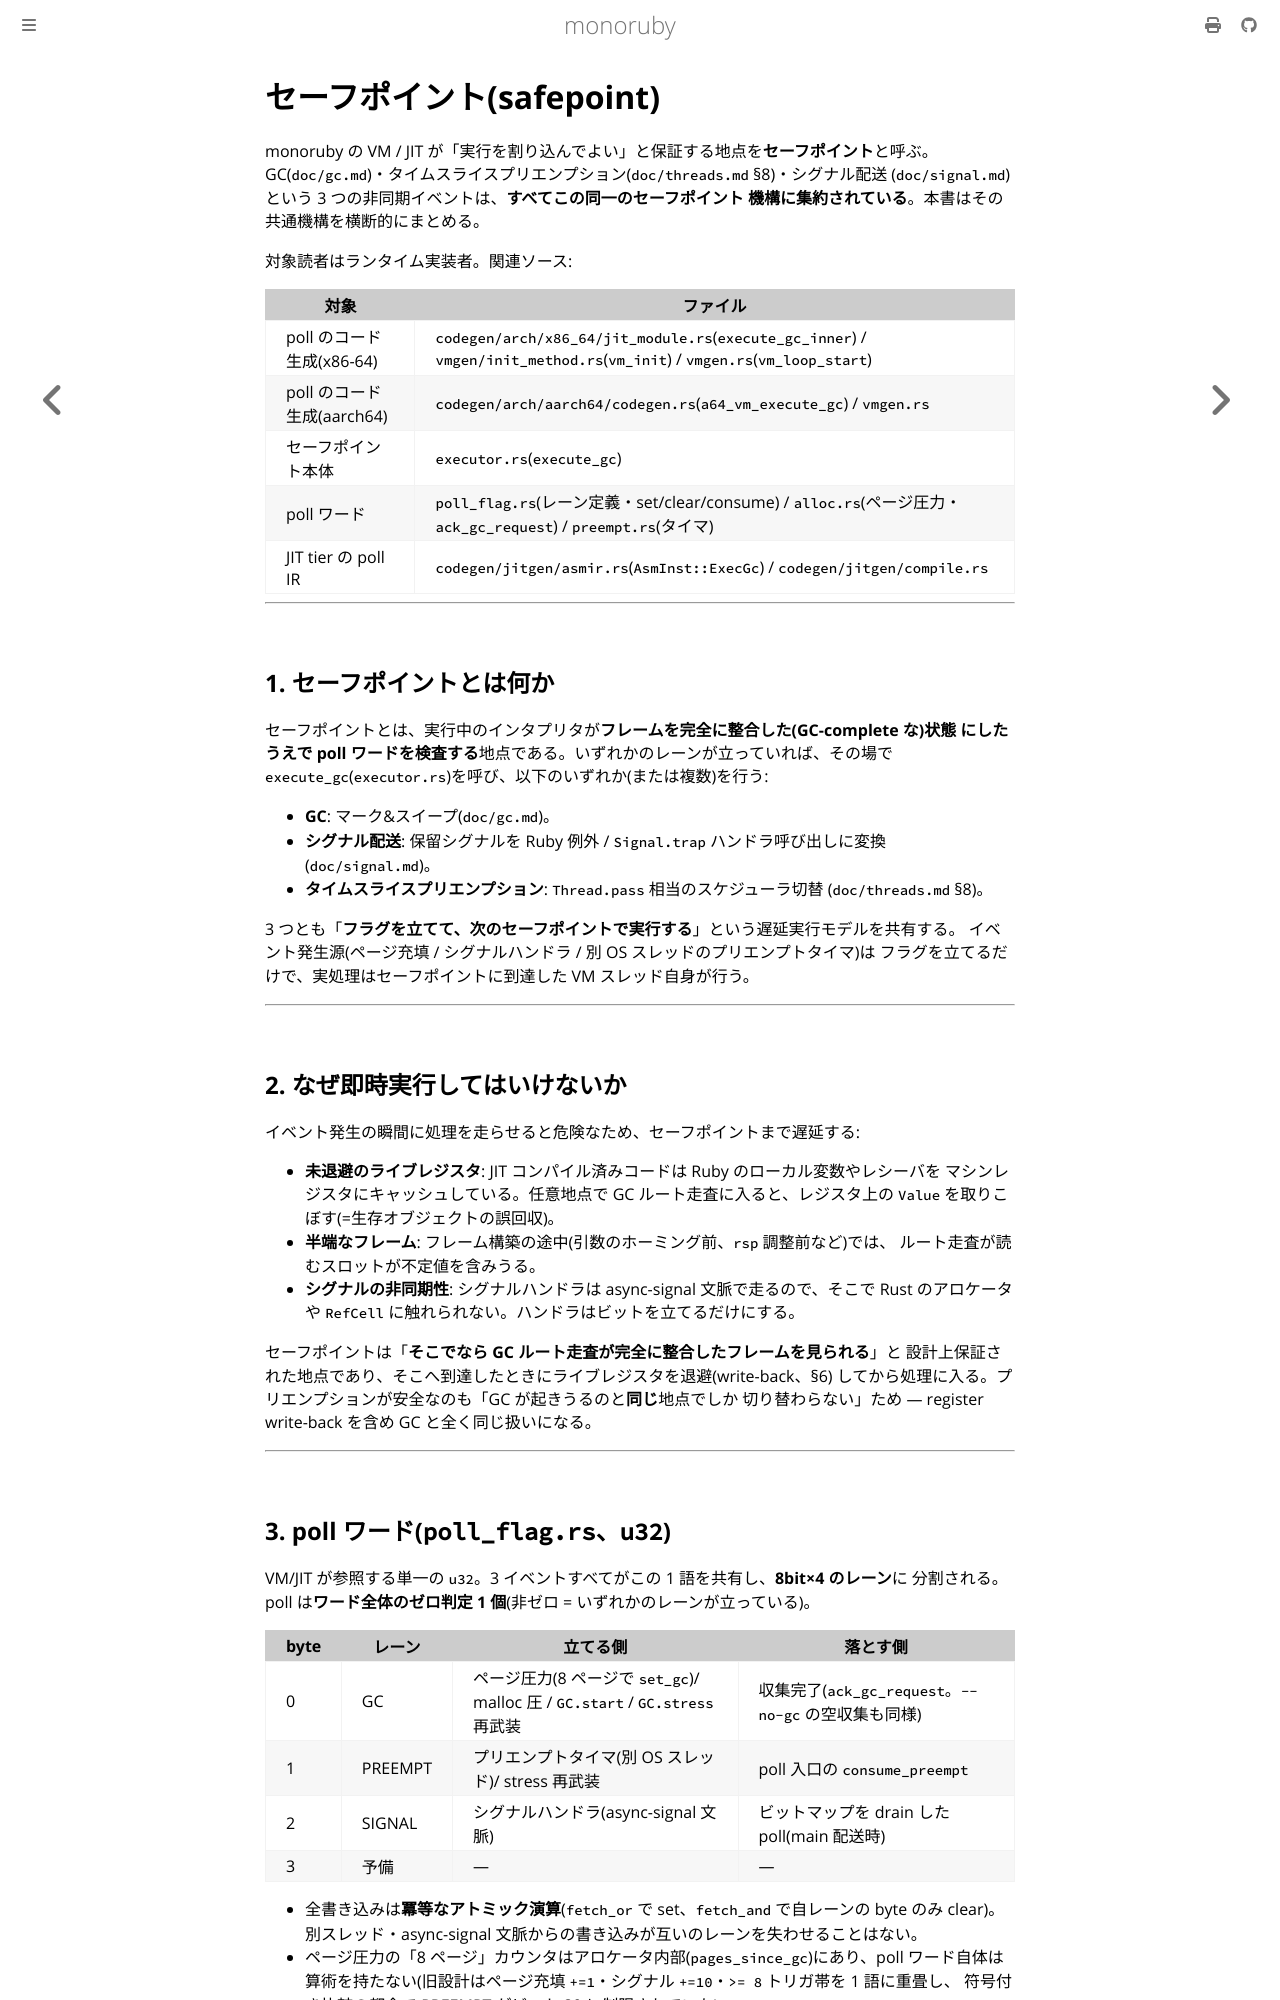

repository: sisshiki1969/monoruby · page: docs/design/safepoint.html · generator: mdbook

# セーフポイント(safepoint)

monoruby の VM / JIT が「実行を割り込んでよい」と保証する地点を**セーフポイント**と呼ぶ。
GC(`doc/gc.md`)・タイムスライスプリエンプション(`doc/threads.md` §8)・シグナル配送
(`doc/signal.md`)という 3 つの非同期イベントは、**すべてこの同一のセーフポイント
機構に集約されている**。本書はその共通機構を横断的にまとめる。

対象読者はランタイム実装者。関連ソース:

| 対象 | ファイル |
| --- | --- |
| poll のコード生成(x86-64) | `codegen/arch/x86_64/jit_module.rs`(`execute_gc_inner`) / `vmgen/init_method.rs`(`vm_init`) / `vmgen.rs`(`vm_loop_start`) |
| poll のコード生成(aarch64) | `codegen/arch/aarch64/codegen.rs`(`a64_vm_execute_gc`) / `vmgen.rs` |
| セーフポイント本体 | `executor.rs`(`execute_gc`) |
| poll ワード | `poll_flag.rs`(レーン定義・set/clear/consume) / `alloc.rs`(ページ圧力・`ack_gc_request`) / `preempt.rs`(タイマ) |
| JIT tier の poll IR | `codegen/jitgen/asmir.rs`(`AsmInst::ExecGc`) / `codegen/jitgen/compile.rs` |

---

## 1. セーフポイントとは何か

セーフポイントとは、実行中のインタプリタが**フレームを完全に整合した(GC-complete な)状態
にしたうえで poll ワードを検査する**地点である。いずれかのレーンが立っていれば、その場で
`execute_gc`(`executor.rs`)を呼び、以下のいずれか(または複数)を行う:

- **GC**: マーク&スイープ(`doc/gc.md`)。
- **シグナル配送**: 保留シグナルを Ruby 例外 / `Signal.trap` ハンドラ呼び出しに変換
  (`doc/signal.md`)。
- **タイムスライスプリエンプション**: `Thread.pass` 相当のスケジューラ切替
  (`doc/threads.md` §8)。

3 つとも「**フラグを立てて、次のセーフポイントで実行する**」という遅延実行モデルを共有する。
イベント発生源(ページ充填 / シグナルハンドラ / 別 OS スレッドのプリエンプトタイマ)は
フラグを立てるだけで、実処理はセーフポイントに到達した VM スレッド自身が行う。

---

## 2. なぜ即時実行してはいけないか

イベント発生の瞬間に処理を走らせると危険なため、セーフポイントまで遅延する:

- **未退避のライブレジスタ**: JIT コンパイル済みコードは Ruby のローカル変数やレシーバを
  マシンレジスタにキャッシュしている。任意地点で GC ルート走査に入ると、レジスタ上の
  `Value` を取りこぼす(=生存オブジェクトの誤回収)。
- **半端なフレーム**: フレーム構築の途中(引数のホーミング前、`rsp` 調整前など)では、
  ルート走査が読むスロットが不定値を含みうる。
- **シグナルの非同期性**: シグナルハンドラは async-signal 文脈で走るので、そこで
  Rust のアロケータや `RefCell` に触れられない。ハンドラはビットを立てるだけにする。

セーフポイントは「**そこでなら GC ルート走査が完全に整合したフレームを見られる**」と
設計上保証された地点であり、そこへ到達したときにライブレジスタを退避(write-back、§6)
してから処理に入る。プリエンプションが安全なのも「GC が起きうるのと**同じ**地点でしか
切り替わらない」ため — register write-back を含め GC と全く同じ扱いになる。

---
